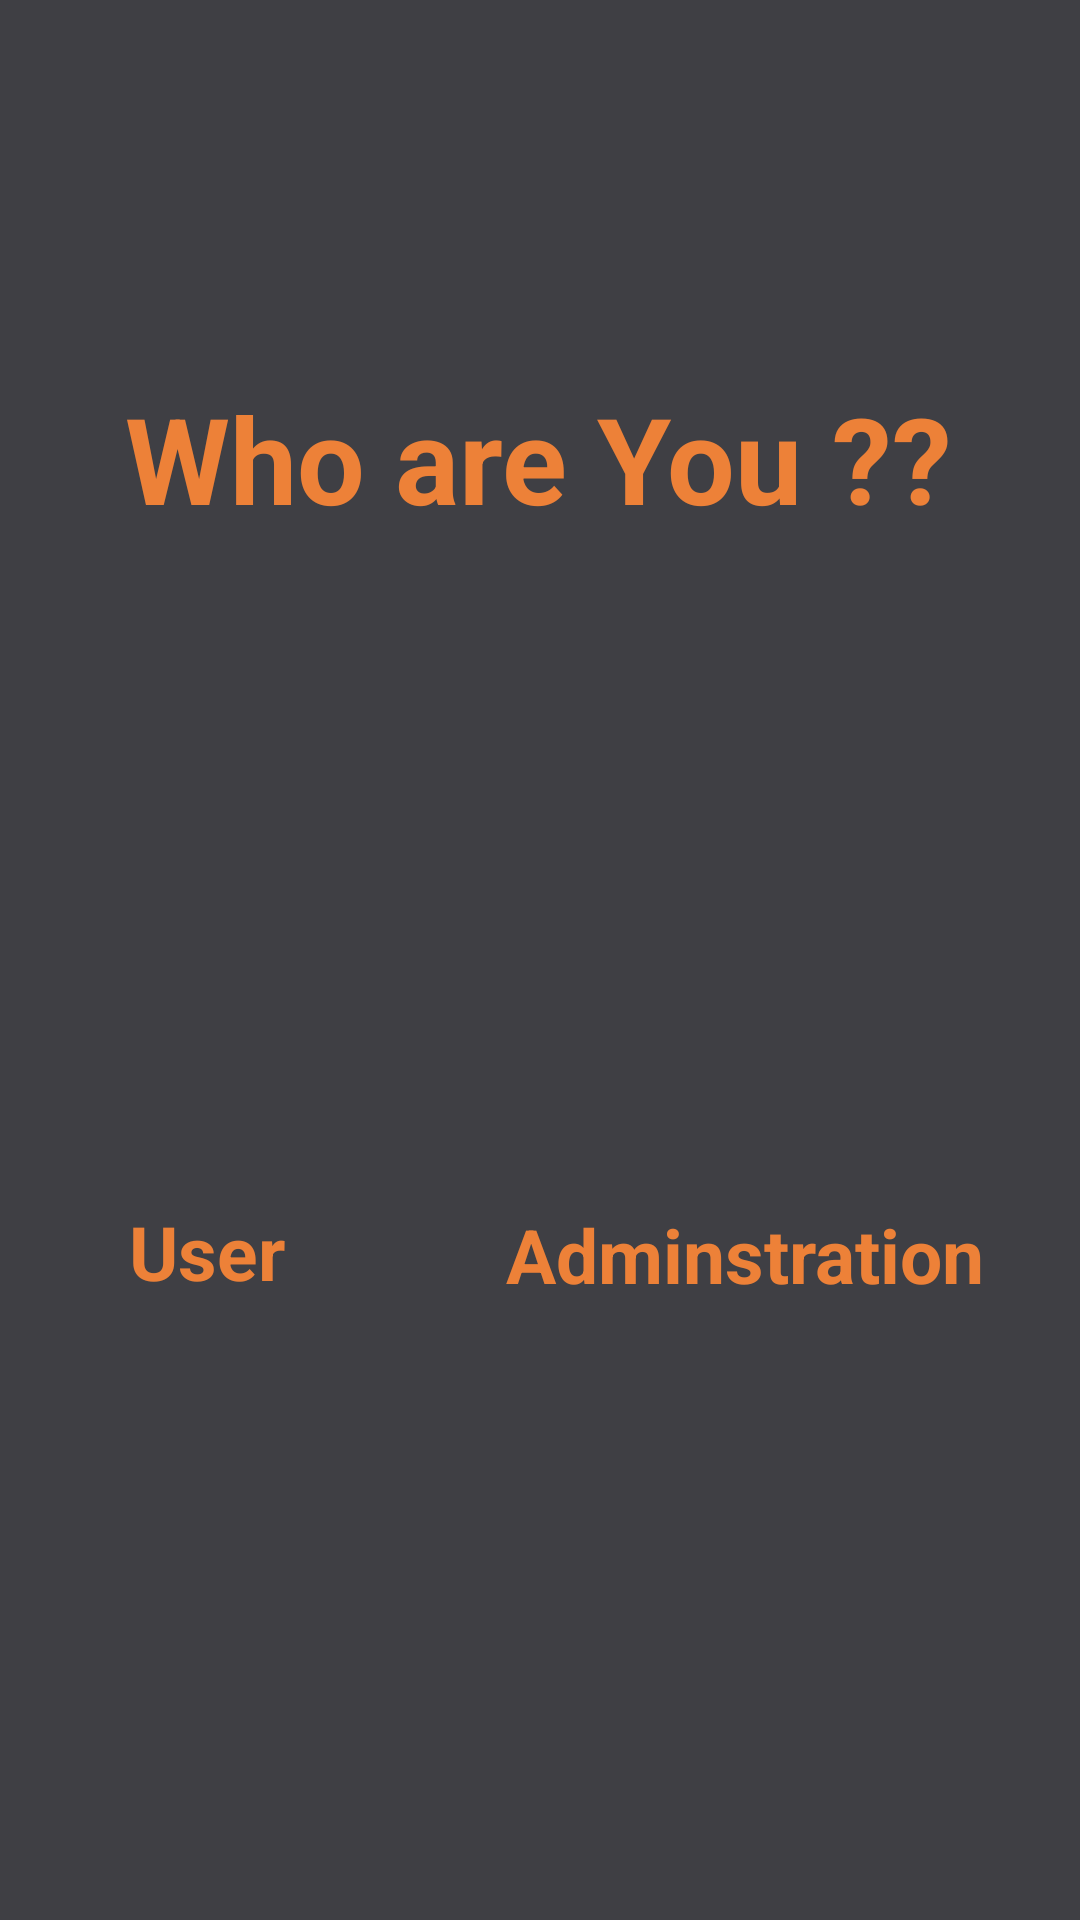

Reconstruct the res/layout file that produces this screen, plus the resources it refers to.
<!-- AndroidManifest.xml: application theme AppTheme -->
<!-- res/layout/activity_whoareyou.xml -->
<?xml version="1.0" encoding="utf-8"?>
<androidx.constraintlayout.widget.ConstraintLayout xmlns:android="http://schemas.android.com/apk/res/android"
    xmlns:app="http://schemas.android.com/apk/res-auto"
    xmlns:tools="http://schemas.android.com/tools"
    android:layout_width="match_parent"
    android:layout_height="match_parent"
    tools:context=".MainActivity">

    <View
        android:id="@+id/view2"
        android:layout_width="wrap_content"
        android:layout_height="wrap_content"
        android:background="#3f3f44"
        app:layout_constraintBottom_toBottomOf="parent"
        app:layout_constraintEnd_toEndOf="parent"
        app:layout_constraintHorizontal_bias="1.0"
        app:layout_constraintStart_toStartOf="parent"
        app:layout_constraintTop_toTopOf="parent"
        app:layout_constraintVertical_bias="0.0" />

    <ImageView
        android:id="@+id/imageView"
        android:layout_width="124dp"
        android:layout_height="124dp"
        app:layout_constraintBottom_toBottomOf="parent"
        app:layout_constraintEnd_toStartOf="@+id/imageView2"
        app:layout_constraintHorizontal_bias="0.486"
        app:layout_constraintStart_toStartOf="@+id/view2"
        app:layout_constraintTop_toTopOf="parent"
        app:srcCompat="@drawable/ic_user"
        tools:ignore="VectorDrawableCompat" />

    <ImageView
        android:id="@+id/imageView2"
        android:layout_width="134dp"
        android:layout_height="121dp"
        android:layout_marginEnd="40dp"
        android:layout_marginRight="40dp"
        app:layout_constraintBottom_toBottomOf="parent"
        app:layout_constraintEnd_toEndOf="parent"
        app:layout_constraintTop_toTopOf="parent"
        app:srcCompat="@drawable/ic_admin"
        tools:ignore="VectorDrawableCompat" />

    <TextView
        android:id="@+id/textView2"
        android:layout_width="wrap_content"
        android:layout_height="51dp"
            android:textStyle="bold"
        android:text="Who are You ??"
        android:textColor="@color/colorPrimaryDark"
        android:textSize="40sp"
        app:layout_constraintBottom_toBottomOf="parent"
        app:layout_constraintEnd_toEndOf="parent"
        app:layout_constraintHorizontal_bias="0.497"
        app:layout_constraintStart_toStartOf="parent"
        app:layout_constraintTop_toTopOf="@+id/view2"
        app:layout_constraintVertical_bias="0.214" />

    <TextView
        android:id="@+id/textView3"
        android:layout_width="73dp"
        android:layout_height="34dp"
        android:textStyle="bold"
        android:text="User"
        android:textColor="@color/colorPrimaryDark"
        android:textSize="25sp"
        app:layout_constraintBottom_toBottomOf="parent"
        app:layout_constraintEnd_toStartOf="@+id/textView4"
        app:layout_constraintHorizontal_bias="0.448"
        app:layout_constraintStart_toStartOf="parent"
        app:layout_constraintTop_toBottomOf="@+id/imageView"
        app:layout_constraintVertical_bias="0.082" />

    <TextView
        android:id="@+id/textView4"
        android:layout_width="wrap_content"
        android:layout_height="wrap_content"
        android:layout_marginEnd="32dp"
        android:layout_marginRight="32dp"
        android:textStyle="bold"
        android:text="Adminstration"
        android:textColor="@color/colorPrimaryDark"
        android:textSize="25sp"
        app:layout_constraintBottom_toBottomOf="parent"
        app:layout_constraintEnd_toEndOf="parent"
        app:layout_constraintTop_toBottomOf="@+id/imageView2"
        app:layout_constraintVertical_bias="0.092" />
</androidx.constraintlayout.widget.ConstraintLayout>
<!-- resources referenced by this layout -->
<resources>
  <color name="colorPrimaryDark">#ed8138</color>
  <style name="AppTheme" parent="Theme.AppCompat.Light.DarkActionBar">
          
          <item name="colorPrimary">@color/colorPrimary</item>
          <item name="colorPrimaryDark">@color/colorPrimaryDark</item>
          <item name="colorAccent">@color/colorAccent</item>
      </style>
  <color name="colorPrimary">#ed8138</color>
  <!-- not gathered from this repository: default colours our renderer supplied (Android Studio template values) -->
  <color name="colorAccent">#FF03DAC5</color>
</resources>
